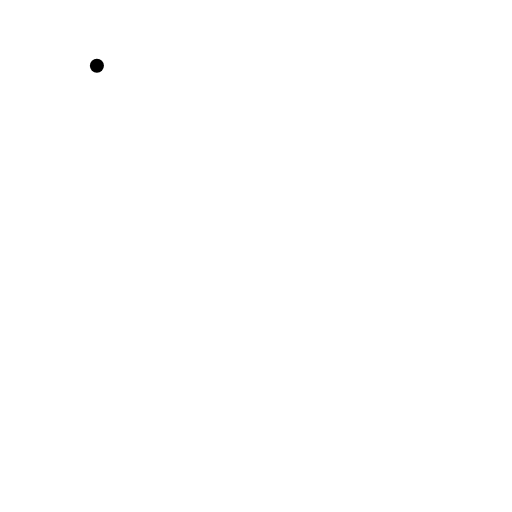
t = 0.00 s
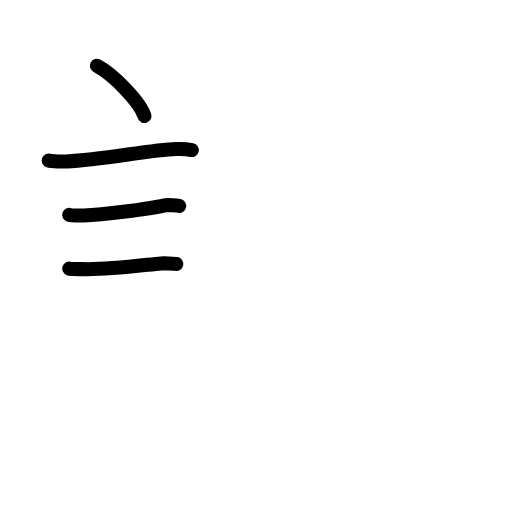
t = 3.92 s
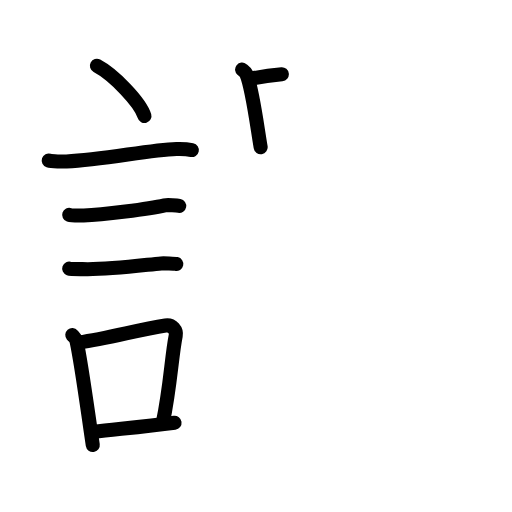
t = 8.08 s
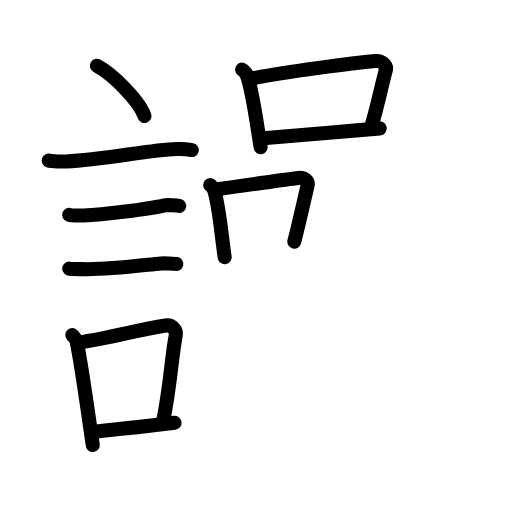
t = 11.92 s
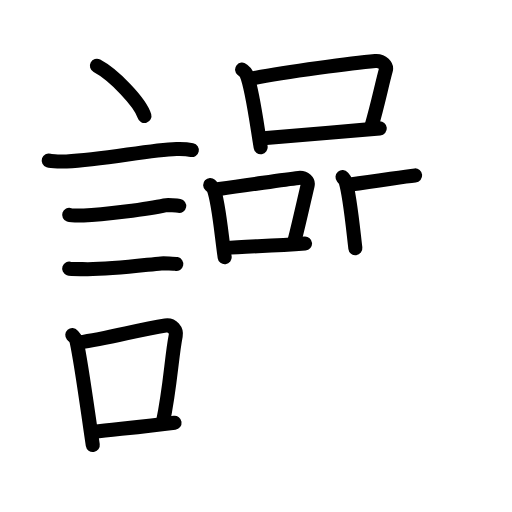
t = 14.25 s
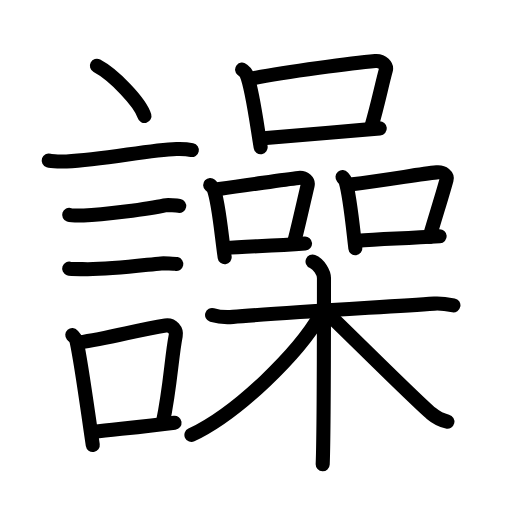
t = 20.00 s

The animated SVG that drew these frames (rendered in a browser with its animation timeline set to each time). Animation: 61 SMIL elements (animate=61); one cycle of 20.00 s.

<?xml version="1.0" encoding="UTF-8"?>
<!--
AniKanjiVG is licensed by CC-BY-SA Paul C. Sommerhoff (https://bitbucket.org/sommerhoff/anikanjivg).
AniKanjiVG uses KanjiVG which is licensed by CC-BY-SA Ulrich Apel (http://kanjivg.tagaini.net).
See also http://creativecommons.org/licenses/by-sa/3.0/
-->
<svg xmlns:kvg='http://kanjivg.tagaini.net' xmlns='http://www.w3.org/2000/svg' width='109' height='109' viewBox='0 0 109 109' style='fill:none;stroke:#000000;stroke-width:3;stroke-linecap:round;stroke-linejoin:round;' id="kvg:kanji_08b5f"><g id="kvg:08b5f" kvg:element="譟"><g id="kvg:08b5f-g1" kvg:element="言" kvg:position="left" kvg:radical="general"><path id="kvg:08b5f-s1" kvg:type="㇔" d="M20.63,14c3.57,1.89,9.23,7.76,10.12,10.7"><animate attributeName="d" begin="0.0s" dur="1.0s" from="M20.63,14C20.63,14,20.63,14,20.63,14" to="M20.63,14c3.57,1.89,9.23,7.76,10.12,10.7" />
</path>
<path id="kvg:08b5f-s2" kvg:type="㇐" d="M10.37,34.17c0.65,0.21,3.14,0.25,3.79,0.21c8.06-0.39,17.54-2.46,23.41-2.65c1.09-0.03,2.73,0.1,3.27,0.21"><animate attributeName="d" begin="1.0s" dur="0.3333333333333333s" from="M10.37,34.17C10.37,34.17,10.37,34.17,10.37,34.17" to="M10.37,34.17c0.65,0.21,3.14,0.25,3.79,0.21" />
<animate attributeName="d" begin="1.3333333333333333s" dur="0.3333333333333333s" from="M10.37,34.17c0.65,0.21,3.14,0.25,3.79,0.21c0,0,0,0,0,0,0" to="M10.37,34.17c0.65,0.21,3.14,0.25,3.79,0.21c8.06-0.39,17.54-2.46,23.41-2.65" />
<animate attributeName="d" begin="1.6666666666666665s" dur="0.3333333333333333s" from="M10.37,34.17c0.65,0.21,3.14,0.25,3.79,0.21c8.06-0.39,17.54-2.46,23.41-2.65c0,0,0,0,0,0,0" to="M10.37,34.17c0.65,0.21,3.14,0.25,3.79,0.21c8.06-0.39,17.54-2.46,23.41-2.65c1.09-0.03,2.73,0.1,3.27,0.21" />
<animate attributeName="d" begin="0s" dur="1.0s" from="M-100,-100" to="M-100,-100" />
</path>
<path id="kvg:08b5f-s3" kvg:type="㇐" d="M14.73,45.75c0.38,0.13,2.71,0.14,3.1,0.13c3.97-0.14,13.92-1.38,17.21-2.16c0.62-0.15,2.79,0.06,3.11,0.12"><animate attributeName="d" begin="2.0s" dur="0.3333333333333333s" from="M14.73,45.75C14.73,45.75,14.73,45.75,14.73,45.75" to="M14.73,45.75c0.38,0.13,2.71,0.14,3.1,0.13" />
<animate attributeName="d" begin="2.3333333333333335s" dur="0.3333333333333333s" from="M14.73,45.75c0.38,0.13,2.71,0.14,3.1,0.13c0,0,0,0,0,0,0" to="M14.73,45.75c0.38,0.13,2.71,0.14,3.1,0.13c3.97-0.14,13.92-1.38,17.21-2.16" />
<animate attributeName="d" begin="2.6666666666666665s" dur="0.3333333333333333s" from="M14.73,45.75c0.38,0.13,2.71,0.14,3.1,0.13c3.97-0.14,13.92-1.38,17.21-2.16c0,0,0,0,0,0,0" to="M14.73,45.75c0.38,0.13,2.71,0.14,3.1,0.13c3.97-0.14,13.92-1.38,17.21-2.16c0.62-0.15,2.79,0.06,3.11,0.12" />
<animate attributeName="d" begin="0s" dur="2.0s" from="M-100,-100" to="M-100,-100" />
</path>
<path id="kvg:08b5f-s4" kvg:type="㇐" d="M14.73,57.17c0.34,0.12,2.42,0.11,2.77,0.12c5,0.21,12.5-0.79,16.81-1.21c0.56-0.05,2.94,0.06,3.22,0.12"><animate attributeName="d" begin="3.0s" dur="0.3333333333333333s" from="M14.73,57.17C14.73,57.17,14.73,57.17,14.73,57.17" to="M14.73,57.17c0.34,0.12,2.42,0.11,2.77,0.12" />
<animate attributeName="d" begin="3.3333333333333335s" dur="0.3333333333333333s" from="M14.73,57.17c0.34,0.12,2.42,0.11,2.77,0.12c0,0,0,0,0,0,0" to="M14.73,57.17c0.34,0.12,2.42,0.11,2.77,0.12c5,0.21,12.5-0.79,16.81-1.21" />
<animate attributeName="d" begin="3.6666666666666665s" dur="0.3333333333333333s" from="M14.73,57.17c0.34,0.12,2.42,0.11,2.77,0.12c5,0.21,12.5-0.79,16.81-1.21c0,0,0,0,0,0,0" to="M14.73,57.17c0.34,0.12,2.42,0.11,2.77,0.12c5,0.21,12.5-0.79,16.81-1.21c0.56-0.05,2.94,0.06,3.22,0.12" />
<animate attributeName="d" begin="0s" dur="3.0s" from="M-100,-100" to="M-100,-100" />
</path>
<g id="kvg:08b5f-g2" kvg:element="口"><path id="kvg:08b5f-s5" kvg:type="㇑" d="M15.39,71.33c0.37,0.42,0.79,0.75,0.91,1.3c1.05,4.84,2.39,15.01,3.45,22.12"><animate attributeName="d" begin="4.0s" dur="0.5s" from="M15.39,71.33C15.39,71.33,15.39,71.33,15.39,71.33" to="M15.39,71.33c0.37,0.42,0.79,0.75,0.91,1.3" />
<animate attributeName="d" begin="4.5s" dur="0.5s" from="M15.39,71.33c0.37,0.42,0.79,0.75,0.91,1.3c0,0,0,0,0,0,0" to="M15.39,71.33c0.37,0.42,0.79,0.75,0.91,1.3c1.05,4.84,2.39,15.01,3.45,22.12" />
<animate attributeName="d" begin="0s" dur="4.0s" from="M-100,-100" to="M-100,-100" />
</path>
<path id="kvg:08b5f-s6" kvg:type="㇕b" d="M16.81,72.92c6.44-0.94,12.48-2.69,18.42-3.63c1.49-0.23,2.39,1.09,2.18,2.17c-0.89,4.47-1.16,11.05-2.74,18.49"><animate attributeName="d" begin="5.0s" dur="0.3333333333333333s" from="M16.81,72.92C16.81,72.92,16.81,72.92,16.81,72.92" to="M16.81,72.92c6.44-0.94,12.48-2.69,18.42-3.63" />
<animate attributeName="d" begin="5.333333333333333s" dur="0.3333333333333333s" from="M16.81,72.92c6.44-0.94,12.48-2.69,18.42-3.63c0,0,0,0,0,0,0" to="M16.81,72.92c6.44-0.94,12.48-2.69,18.42-3.63c1.49-0.23,2.39,1.09,2.18,2.17" />
<animate attributeName="d" begin="5.666666666666667s" dur="0.3333333333333333s" from="M16.81,72.92c6.44-0.94,12.48-2.69,18.42-3.63c1.49-0.23,2.39,1.09,2.18,2.17c0,0,0,0,0,0,0" to="M16.81,72.92c6.44-0.94,12.48-2.69,18.42-3.63c1.49-0.23,2.39,1.09,2.18,2.17c-0.89,4.47-1.16,11.05-2.74,18.49" />
<animate attributeName="d" begin="0s" dur="5.0s" from="M-100,-100" to="M-100,-100" />
</path>
<path id="kvg:08b5f-s7" kvg:type="㇐b" d="M19.97,91.93c4.8-0.57,10.6-1.05,17.19-1.93"><animate attributeName="d" begin="6.0s" dur="1.0s" from="M19.97,91.93C19.97,91.93,19.97,91.93,19.97,91.93" to="M19.97,91.93c4.8-0.57,10.6-1.05,17.19-1.93" />
<animate attributeName="d" begin="0s" dur="6.0s" from="M-100,-100" to="M-100,-100" />
</path>
</g>
</g>
<g id="kvg:08b5f-g3" kvg:position="right"><g id="kvg:08b5f-g4" kvg:element="品" kvg:position="top"><g id="kvg:08b5f-g5" kvg:element="口" kvg:position="top"><path id="kvg:08b5f-s8" kvg:type="㇑" d="M51.54,14.82c0.36,0.29,0.73,0.53,0.89,0.89c1.25,2.87,2.2,10.48,3.06,15.63"><animate attributeName="d" begin="7.0s" dur="0.5s" from="M51.54,14.82C51.54,14.82,51.54,14.82,51.54,14.82" to="M51.54,14.82c0.36,0.29,0.73,0.53,0.89,0.89" />
<animate attributeName="d" begin="7.5s" dur="0.5s" from="M51.54,14.82c0.36,0.29,0.73,0.53,0.89,0.89c0,0,0,0,0,0,0" to="M51.54,14.82c0.36,0.29,0.73,0.53,0.89,0.89c1.25,2.87,2.2,10.48,3.06,15.63" />
<animate attributeName="d" begin="0s" dur="7.0s" from="M-100,-100" to="M-100,-100" />
</path>
<path id="kvg:08b5f-s9" kvg:type="㇕b" d="M53.41,16.75c7.4-1.49,22.24-3.38,26.48-3.76c1.55-0.14,2.48,1.09,2.26,1.9c-0.92,3.35-1.71,7.4-3.08,12.03"><animate attributeName="d" begin="8.0s" dur="0.3333333333333333s" from="M53.41,16.75C53.41,16.75,53.41,16.75,53.41,16.75" to="M53.41,16.75c7.4-1.49,22.24-3.38,26.48-3.76" />
<animate attributeName="d" begin="8.333333333333334s" dur="0.3333333333333333s" from="M53.41,16.75c7.4-1.49,22.24-3.38,26.48-3.76c0,0,0,0,0,0,0" to="M53.41,16.75c7.4-1.49,22.24-3.38,26.48-3.76c1.55-0.14,2.48,1.09,2.26,1.9" />
<animate attributeName="d" begin="8.666666666666666s" dur="0.3333333333333333s" from="M53.41,16.75c7.4-1.49,22.24-3.38,26.48-3.76c1.55-0.14,2.48,1.09,2.26,1.9c0,0,0,0,0,0,0" to="M53.41,16.75c7.4-1.49,22.24-3.38,26.48-3.76c1.55-0.14,2.48,1.09,2.26,1.9c-0.92,3.35-1.71,7.4-3.08,12.03" />
<animate attributeName="d" begin="0s" dur="8.0s" from="M-100,-100" to="M-100,-100" />
</path>
<path id="kvg:08b5f-s10" kvg:type="㇐b" d="M56.67,29.4c4.98-0.43,17.34-1.42,24.18-2.07"><animate attributeName="d" begin="9.0s" dur="1.0s" from="M56.67,29.4C56.67,29.4,56.67,29.4,56.67,29.4" to="M56.67,29.4c4.98-0.43,17.34-1.42,24.18-2.07" />
<animate attributeName="d" begin="0s" dur="9.0s" from="M-100,-100" to="M-100,-100" />
</path>
</g>
<g id="kvg:08b5f-g6" kvg:position="bottom"><g id="kvg:08b5f-g7" kvg:element="口" kvg:position="left"><path id="kvg:08b5f-s11" kvg:type="㇑" d="M44.75,39.39c0.31,0.28,0.62,0.52,0.75,0.87c1.06,2.79,1.61,9.47,2.33,14.49"><animate attributeName="d" begin="10.0s" dur="0.5s" from="M44.75,39.39C44.75,39.39,44.75,39.39,44.75,39.39" to="M44.75,39.39c0.31,0.28,0.62,0.52,0.75,0.87" />
<animate attributeName="d" begin="10.5s" dur="0.5s" from="M44.75,39.39c0.31,0.28,0.62,0.52,0.75,0.87c0,0,0,0,0,0,0" to="M44.75,39.39c0.31,0.28,0.62,0.52,0.75,0.87c1.06,2.79,1.61,9.47,2.33,14.49" />
<animate attributeName="d" begin="0s" dur="10.0s" from="M-100,-100" to="M-100,-100" />
</path>
<path id="kvg:08b5f-s12" kvg:type="㇕b" d="M46.65,40.22c7.72-1.02,13.37-1.98,16.94-2.35c1.31-0.13,2.09,0.79,1.9,1.58c-0.77,3.26-1.68,7.47-2.83,11.98"><animate attributeName="d" begin="11.0s" dur="0.3333333333333333s" from="M46.65,40.22C46.65,40.22,46.65,40.22,46.65,40.22" to="M46.65,40.22c7.72-1.02,13.37-1.98,16.94-2.35" />
<animate attributeName="d" begin="11.333333333333334s" dur="0.3333333333333333s" from="M46.65,40.22c7.72-1.02,13.37-1.98,16.94-2.35c0,0,0,0,0,0,0" to="M46.65,40.22c7.72-1.02,13.37-1.98,16.94-2.35c1.31-0.13,2.09,0.79,1.9,1.58" />
<animate attributeName="d" begin="11.666666666666666s" dur="0.3333333333333333s" from="M46.65,40.22c7.72-1.02,13.37-1.98,16.94-2.35c1.31-0.13,2.09,0.79,1.9,1.58c0,0,0,0,0,0,0" to="M46.65,40.22c7.72-1.02,13.37-1.98,16.94-2.35c1.31-0.13,2.09,0.79,1.9,1.58c-0.77,3.26-1.68,7.47-2.83,11.98" />
<animate attributeName="d" begin="0s" dur="11.0s" from="M-100,-100" to="M-100,-100" />
</path>
<path id="kvg:08b5f-s13" kvg:type="㇐b" d="M47.98,52.83c4.2-0.42,9.14-0.38,16.96-0.99"><animate attributeName="d" begin="12.0s" dur="1.0s" from="M47.98,52.83C47.98,52.83,47.98,52.83,47.98,52.83" to="M47.98,52.83c4.2-0.42,9.14-0.38,16.96-0.99" />
<animate attributeName="d" begin="0s" dur="12.0s" from="M-100,-100" to="M-100,-100" />
</path>
</g>
<g id="kvg:08b5f-g8" kvg:element="口" kvg:position="right"><path id="kvg:08b5f-s14" kvg:type="㇑" d="M72.92,37.7c0.26,0.3,0.53,0.56,0.65,0.94c0.91,3.01,1.45,8.78,2.08,14.19"><animate attributeName="d" begin="13.0s" dur="0.5s" from="M72.92,37.7C72.92,37.7,72.92,37.7,72.92,37.7" to="M72.92,37.7c0.26,0.3,0.53,0.56,0.65,0.94" />
<animate attributeName="d" begin="13.5s" dur="0.5s" from="M72.92,37.7c0.26,0.3,0.53,0.56,0.65,0.94c0,0,0,0,0,0,0" to="M72.92,37.7c0.26,0.3,0.53,0.56,0.65,0.94c0.91,3.01,1.45,8.78,2.08,14.19" />
<animate attributeName="d" begin="0s" dur="13.0s" from="M-100,-100" to="M-100,-100" />
</path>
<path id="kvg:08b5f-s15" kvg:type="㇕b" d="M74.56,39.26c8.49-0.99,14.5-2.2,18.42-2.56c1.44-0.13,2.3,0.77,2.09,1.54c-0.85,3.17-2.34,7.79-3.61,12.17"><animate attributeName="d" begin="14.0s" dur="0.3333333333333333s" from="M74.56,39.26C74.56,39.26,74.56,39.26,74.56,39.26" to="M74.56,39.26c8.49-0.99,14.5-2.2,18.42-2.56" />
<animate attributeName="d" begin="14.333333333333334s" dur="0.3333333333333333s" from="M74.56,39.26c8.49-0.99,14.5-2.2,18.42-2.56c0,0,0,0,0,0,0" to="M74.56,39.26c8.49-0.99,14.5-2.2,18.42-2.56c1.44-0.13,2.3,0.77,2.09,1.54" />
<animate attributeName="d" begin="14.666666666666666s" dur="0.3333333333333333s" from="M74.56,39.26c8.49-0.99,14.5-2.2,18.42-2.56c1.44-0.13,2.3,0.77,2.09,1.54c0,0,0,0,0,0,0" to="M74.56,39.26c8.49-0.99,14.5-2.2,18.42-2.56c1.44-0.13,2.3,0.77,2.09,1.54c-0.85,3.17-2.34,7.79-3.61,12.17" />
<animate attributeName="d" begin="0s" dur="14.0s" from="M-100,-100" to="M-100,-100" />
</path>
<path id="kvg:08b5f-s16" kvg:type="㇐b" d="M76.05,51.24c5.05-0.35,9.68-0.48,17.55-0.94"><animate attributeName="d" begin="15.0s" dur="1.0s" from="M76.05,51.24C76.05,51.24,76.05,51.24,76.05,51.24" to="M76.05,51.24c5.05-0.35,9.68-0.48,17.55-0.94" />
<animate attributeName="d" begin="0s" dur="15.0s" from="M-100,-100" to="M-100,-100" />
</path>
</g>
</g>
</g>
<g id="kvg:08b5f-g9" kvg:element="木" kvg:position="bottom"><path id="kvg:08b5f-s17" kvg:type="㇐" d="M45.15,67.05c1.35,0.41,2.89,0.54,4.44,0.41c7.92-0.67,30.9-2.03,42.88-2.82c1.54-0.1,2.51,0.07,4.06,0.36"><animate attributeName="d" begin="16.0s" dur="0.3333333333333333s" from="M45.15,67.05C45.15,67.05,45.15,67.05,45.15,67.05" to="M45.15,67.05c1.35,0.41,2.89,0.54,4.44,0.41" />
<animate attributeName="d" begin="16.333333333333332s" dur="0.3333333333333333s" from="M45.15,67.05c1.35,0.41,2.89,0.54,4.44,0.41c0,0,0,0,0,0,0" to="M45.15,67.05c1.35,0.41,2.89,0.54,4.44,0.41c7.92-0.67,30.9-2.03,42.88-2.82" />
<animate attributeName="d" begin="16.666666666666668s" dur="0.3333333333333333s" from="M45.15,67.05c1.35,0.41,2.89,0.54,4.44,0.41c7.92-0.67,30.9-2.03,42.88-2.82c0,0,0,0,0,0,0" to="M45.15,67.05c1.35,0.41,2.89,0.54,4.44,0.41c7.92-0.67,30.9-2.03,42.88-2.82c1.54-0.1,2.51,0.07,4.06,0.36" />
<animate attributeName="d" begin="0s" dur="16.0s" from="M-100,-100" to="M-100,-100" />
</path>
<path id="kvg:08b5f-s18" kvg:type="㇑" d="M66.54,55.67c1.35,0.54,2.43,2.4,2.43,3.51c0,11.34,0,32.91-0.27,39.66"><animate attributeName="d" begin="17.0s" dur="0.5s" from="M66.54,55.67C66.54,55.67,66.54,55.67,66.54,55.67" to="M66.54,55.67c1.35,0.54,2.43,2.4,2.43,3.51" />
<animate attributeName="d" begin="17.5s" dur="0.5s" from="M66.54,55.67c1.35,0.54,2.43,2.4,2.43,3.51c0,0,0,0,0,0,0" to="M66.54,55.67c1.35,0.54,2.43,2.4,2.43,3.51c0,11.34,0,32.91-0.27,39.66" />
<animate attributeName="d" begin="0s" dur="17.0s" from="M-100,-100" to="M-100,-100" />
</path>
<path id="kvg:08b5f-s19" kvg:type="㇒" d="M68.3,66.93c-4.78,8.3-17.6,20.97-27.55,25.67"><animate attributeName="d" begin="18.0s" dur="1.0s" from="M68.3,66.93C68.3,66.93,68.3,66.93,68.3,66.93" to="M68.3,66.93c-4.78,8.3-17.6,20.97-27.55,25.67" />
<animate attributeName="d" begin="0s" dur="18.0s" from="M-100,-100" to="M-100,-100" />
</path>
<path id="kvg:08b5f-s20" kvg:type="㇏" d="M69.79,66.75c3.25,3.04,18.51,18.29,22.04,21.28c1.2,1.01,2.22,1.45,3.42,1.74"><animate attributeName="d" begin="19.0s" dur="0.5s" from="M69.79,66.75C69.79,66.75,69.79,66.75,69.79,66.75" to="M69.79,66.75c3.25,3.04,18.51,18.29,22.04,21.28" />
<animate attributeName="d" begin="19.5s" dur="0.5s" from="M69.79,66.75c3.25,3.04,18.51,18.29,22.04,21.28c0,0,0,0,0,0,0" to="M69.79,66.75c3.25,3.04,18.51,18.29,22.04,21.28c1.2,1.01,2.22,1.45,3.42,1.74" />
<animate attributeName="d" begin="0s" dur="19.0s" from="M-100,-100" to="M-100,-100" />
</path>
</g>
</g>
</g>
</svg>
